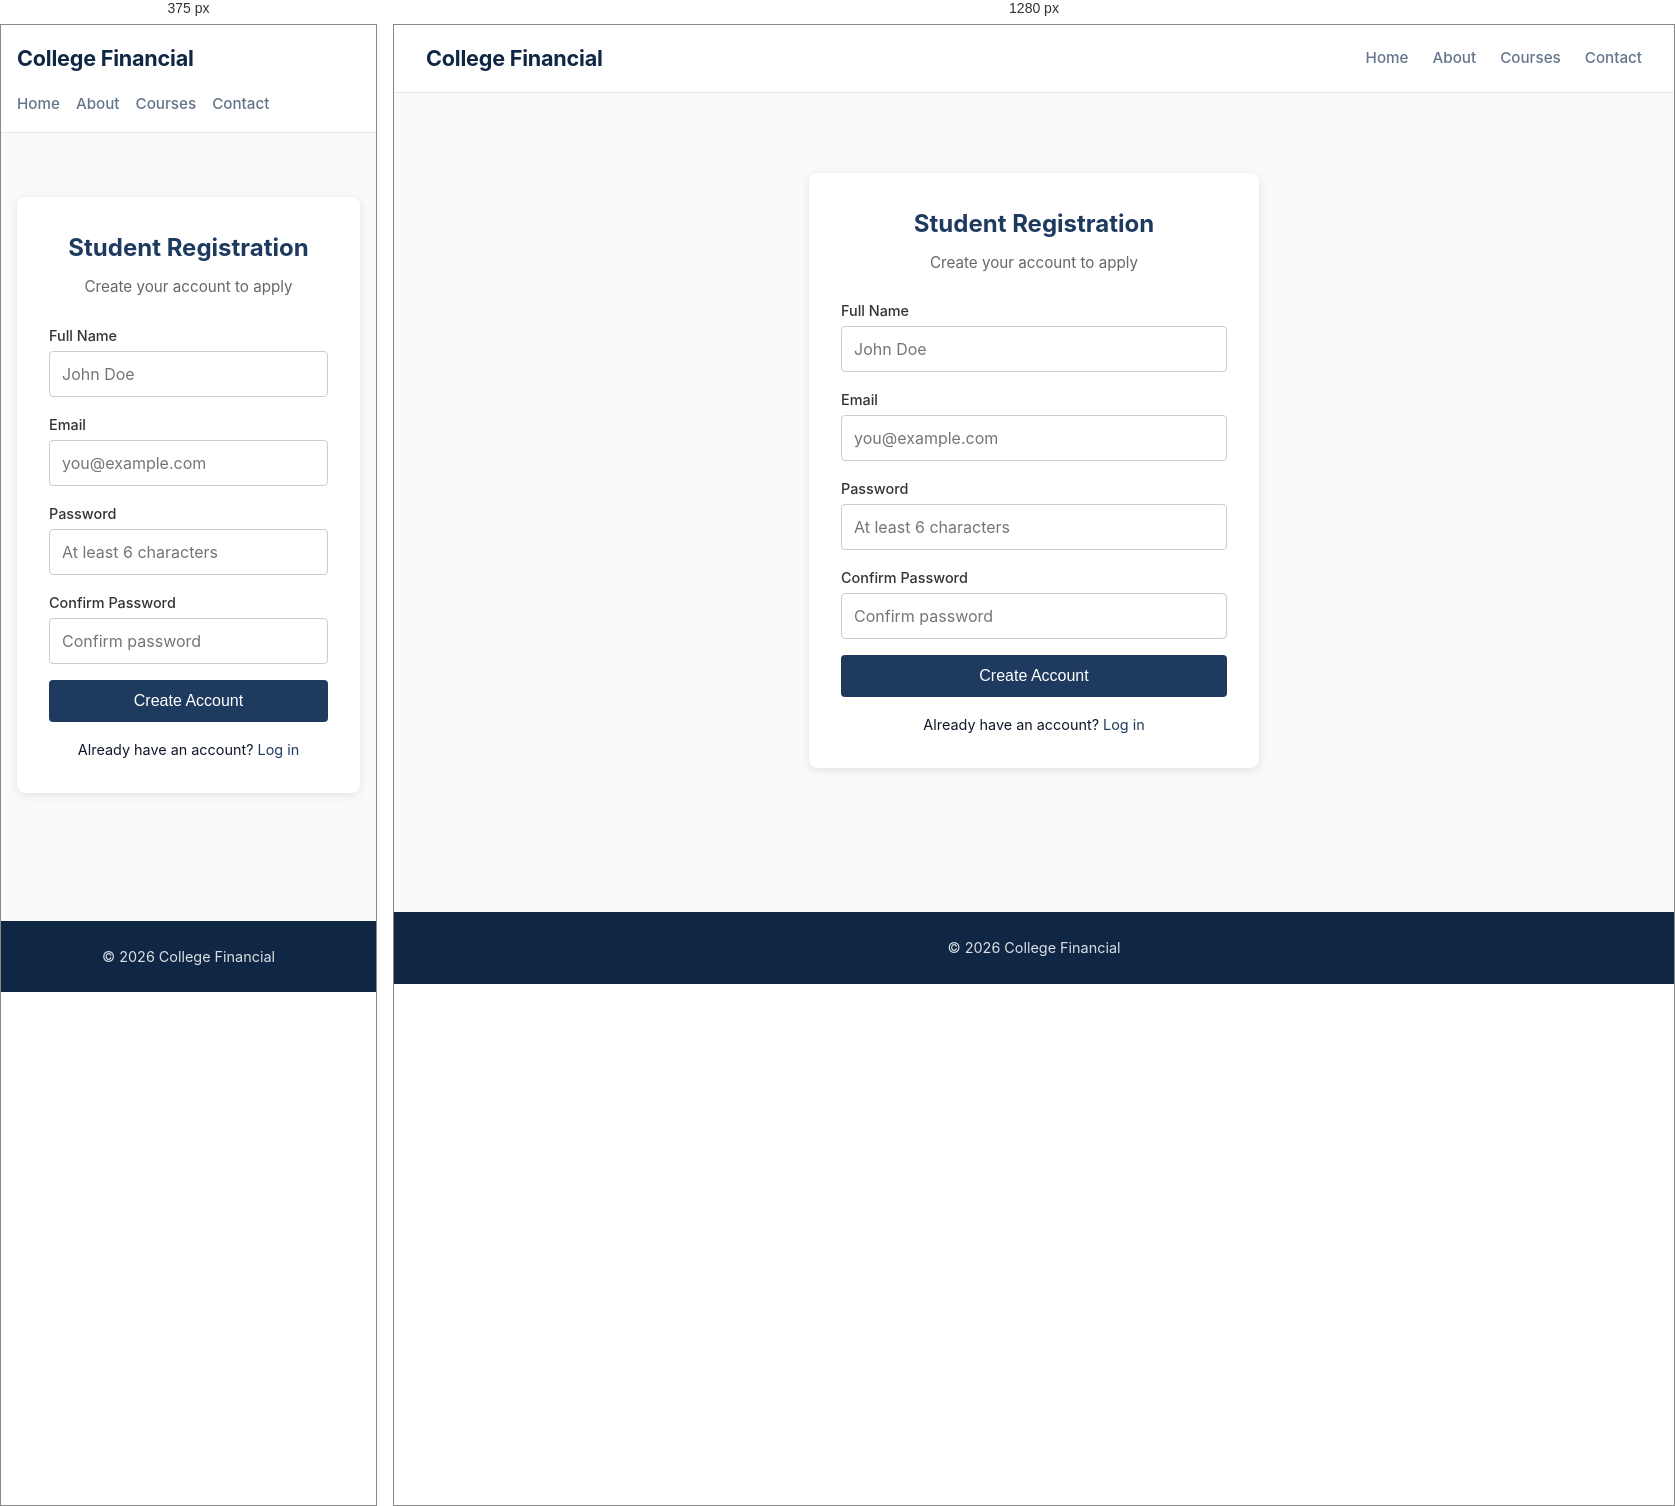
Rendered at 375 px and 1280 px, left to right.

<!-- file: register.html -->
<!DOCTYPE html>
<html lang="en">
<head>
    <meta charset="UTF-8">
    <title>Student Registration - College Financial</title>
    <link rel="stylesheet" href="../css/style.css">
    <style>
        .auth-box {
            max-width: 450px;
            margin: 3rem auto;
            padding: 2rem;
            background: white;
            border-radius: 8px;
            box-shadow: 0 2px 10px rgba(0,0,0,0.1);
        }
        .auth-box h2 { text-align: center; color: #1e3a5f; margin-bottom: 0.5rem; }
        .auth-box p.subtitle { text-align: center; color: #666; margin-bottom: 1.5rem; font-size: 0.95rem; }
        .auth-box label { display: block; margin-bottom: 0.25rem; color: #333; font-size: 0.9rem; }
        .auth-box input {
            width: 100%;
            padding: 0.75rem;
            margin-bottom: 1rem;
            border: 1px solid #ccc;
            border-radius: 4px;
            font-size: 1rem;
            box-sizing: border-box;
        }
        .auth-box button {
            width: 100%;
            padding: 0.75rem;
            background: #1e3a5f;
            color: white;
            border: none;
            border-radius: 4px;
            font-size: 1rem;
            cursor: pointer;
        }
        .auth-box button:hover { background: #2c4a73; }
        .msg { text-align: center; margin-top: 1rem; font-size: 0.9rem; }
        .msg.error { color: #c0392b; }
        .msg.success { color: #27ae60; }
        .link { text-align: center; margin-top: 1rem; font-size: 0.9rem; }
        .link a { color: #1e3a5f; text-decoration: none; }
    </style>
</head>
<body>
    <header>
        <h1>College Financial</h1>
        <nav>
            <a href="../index.html">Home</a>
            <a href="../about.html">About</a>
            <a href="../courses.html">Courses</a>
            <a href="../contact.html">Contact</a>
        </nav>
    </header>

    <main>
        <div class="auth-box">
            <h2>Student Registration</h2>
            <p class="subtitle">Create your account to apply</p>
            <form id="register-form">
                <label>Full Name</label>
                <input type="text" id="full_name" placeholder="John Doe" required>

                <label>Email</label>
                <input type="email" id="email" placeholder="you@example.com" required>

                <label>Password</label>
                <input type="password" id="password" placeholder="At least 6 characters" required minlength="6">

                <label>Confirm Password</label>
                <input type="password" id="confirm_password" placeholder="Confirm password" required>

                <button type="submit">Create Account</button>
            </form>
            <p id="message" class="msg"></p>
            <p class="link">Already have an account? <a href="login.html">Log in</a></p>
        </div>
    </main>

    <footer>
        <p>&copy; 2026 College Financial</p>
    </footer>

    <script src="https://cdn.jsdelivr.net/npm/@supabase/supabase-js@2"></script>
    <script>
      const { createClient } = supabase;
      const supabaseClient = createClient(
        'https://hcufdggmbrhbcenoboef.supabase.co',
        'sb_publishable_78sLh6qbQtYP2KFhpx-NuA_HvBOpKnD'
      );

      const form = document.getElementById('register-form');
      const msg = document.getElementById('message');

      form.addEventListener('submit', async (e) => {
        e.preventDefault();
        msg.className = 'msg';
        msg.textContent = 'Creating account...';

        const fullName = document.getElementById('full_name').value.trim();
        const email = document.getElementById('email').value.trim();
        const password = document.getElementById('password').value;
        const confirm = document.getElementById('confirm_password').value;

        if (password !== confirm) {
          msg.className = 'msg error';
          msg.textContent = 'Passwords do not match.';
          return;
        }

        const { data, error } = await supabaseClient.auth.signUp({
          email: email,
          password: password,
          options: {
            data: { full_name: fullName }
          }
        });

        if (error) {
          msg.className = 'msg error';
          msg.textContent = 'Error: ' + error.message;
          return;
        }

        // Auto-create profile row for this user
        if (data.user) {
          await supabaseClient.from('profiles').insert({
            id: data.user.id,
            email: email,
            role: 'student'
          });

          msg.className = 'msg success';
          msg.textContent = 'Account created! Redirecting to login...';
          setTimeout(() => {
            window.location.href = 'login.html';
          }, 1200);
        }
      });
    </script>
</body>
</html>

/* @media block from style.css */
@media (max-width: 768px) {
    header {
        flex-direction: column;
        align-items: flex-start;
        padding: 1rem;
    }
    .header-right {
        width: 100%;
        justify-content: space-between;
        flex-wrap: wrap;
    }
    nav { gap: 1rem; }
    .hero { padding: 2.5rem 1.5rem; margin: 2rem auto; }
    .hero h2 { font-size: 1.75rem; }
    .hero p { font-size: 1rem; }
    main { padding: 1rem; }
    .page-content { padding: 1.5rem; }
}